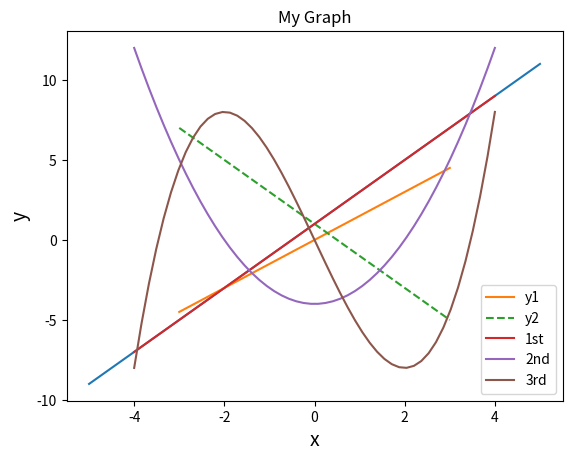

This chart was generated by the following Python code:
import numpy as np  # NumPyの導入。以降npという名前でNumPyを使用できる。

a = [0, 1, 2, 3, 4, 5]
b = np.array(a)  # リストからNumPyの配列を作る
print(b) 

# コード練習用


import numpy as np

x = np.linspace(-5, 5)  # -5から5まで50に区切る

print(x)
print(len(x))  # xの要素数

# コード練習用


import numpy as np
import matplotlib.pyplot as plt

x = np.linspace(-5, 5)  # -5から5まで
y = 2*x + 1  # xに2をかけて1を足しy座標とする

plt.plot(x, y)  # x、yをプロット
plt.show()  # グラフの表示

# コード練習用


import numpy as np
import matplotlib.pyplot as plt

x =  np.linspace(-3, 3)   # xの範囲を指定
y_1 = 1.5*x  # xに演算を行いy_1とする
y_2 = -2*x + 1  # xに演算を行いy_2とする

# 軸のラベル
plt.xlabel("x value", size=14)
plt.ylabel("y value", size=14)

# グラフのタイトル
plt.title("My Graph")

# グリッドの表示
plt.grid()

# プロット 凡例と線のスタイルを指定
plt.plot(x, y_1, label="y1")
plt.plot(x, y_2, label="y2", linestyle="dashed")
plt.legend() # 凡例を表示

plt.show()

# コード練習用


import numpy as np
import matplotlib.pyplot as plt

x = np.linspace(-4, 4)  # -4から4まで
y_1 = 2*x + 1
y_2 = x**2 - 4
y_3 = 0.5*x**3 - 6*x

plt.plot(x, y_1, label="1st")
plt.plot(x, y_2, label="2nd")
plt.plot(x, y_3, label="3rd")
plt.legend()

plt.xlabel("x", size=14)
plt.ylabel("y", size=14)
plt.grid()
plt.show()

# コード練習用
